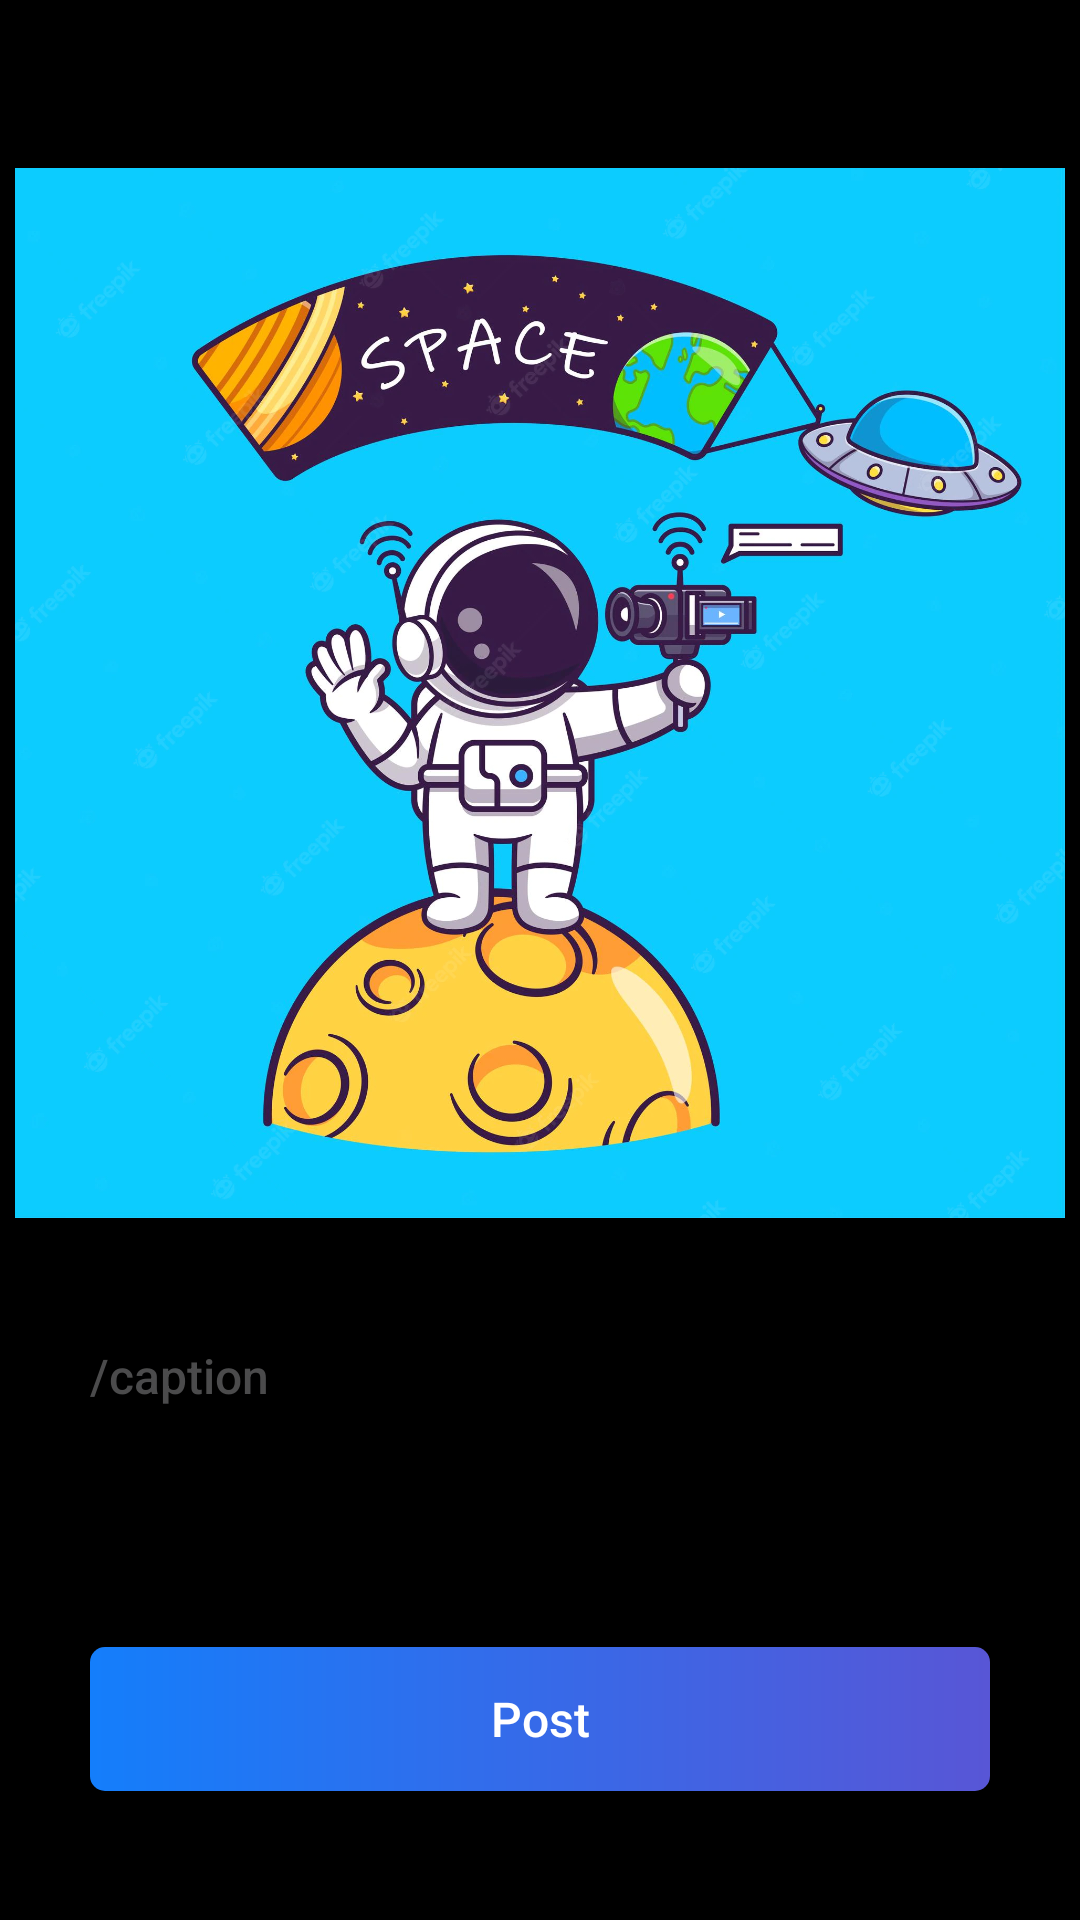

Here is an Android app screen rendered from its layout file. Give the layout XML and the strings, colors and styles it references.
<!-- AndroidManifest.xml: application theme Theme.InsterApp -->
<!-- res/layout/activity_new_post.xml -->
<?xml version="1.0" encoding="utf-8"?>
<androidx.constraintlayout.widget.ConstraintLayout xmlns:android="http://schemas.android.com/apk/res/android"
    xmlns:app="http://schemas.android.com/apk/res-auto"
    xmlns:tools="http://schemas.android.com/tools"
    android:layout_width="match_parent"
    android:layout_height="match_parent"
    tools:context=".NewPostActivity"
    android:background="@color/black"
    >

    <androidx.appcompat.widget.Toolbar
        android:layout_width="match_parent"
        android:layout_height="?attr/actionBarSize"
        android:id="@+id/toolbarNewPost"
        android:background="@color/black"
        android:theme="@style/CustomToolbarStyle"
        app:layout_constraintTop_toTopOf="parent"
        app:layout_constraintStart_toStartOf="parent"
        app:layout_constraintEnd_toEndOf="parent">
    </androidx.appcompat.widget.Toolbar>

    <ImageView
        android:layout_width="match_parent"
        android:layout_height="350dp"
        android:id="@+id/ivNewPost"
        app:layout_constraintStart_toStartOf="parent"
        app:layout_constraintEnd_toEndOf="parent"
        app:layout_constraintTop_toBottomOf="@+id/toolbarNewPost"
        android:src="@drawable/astronaut_taking_image"
        android:foreground="@drawable/ic_baseline_add_photo_alternate_24"
        android:foregroundGravity="bottom"
        />


    <EditText
        android:layout_width="match_parent"
        android:layout_height="50dp"
        android:id="@+id/etCaption"
        app:layout_constraintStart_toStartOf="parent"
        app:layout_constraintEnd_toEndOf="parent"
        app:layout_constraintTop_toBottomOf="@+id/ivNewPost"
        android:layout_marginStart="25dp"
        android:layout_marginEnd="25dp"
        android:layout_marginTop="25dp"
        android:textSize="16sp"
        android:textColor="@color/white"
        android:hint="/caption"
        android:textColorHint="@color/iosGreyColor"
        android:background="@drawable/rounded_edittext"
        android:fontFamily="sans-serif-medium"
        android:textAllCaps="false"
        android:paddingStart="5dp"
        android:paddingTop="5dp"
        />

    <Button
        android:layout_width="match_parent"
        android:layout_height="wrap_content"
        android:id="@+id/btnPost"
        app:layout_constraintStart_toStartOf="parent"
        app:layout_constraintEnd_toEndOf="parent"
        app:layout_constraintTop_toBottomOf="@+id/etCaption"
        app:layout_constraintBottom_toBottomOf="parent"
        android:background="@drawable/rounded_postbutton"
        android:text="Post"
        android:textAllCaps="false"
        android:textColor="@color/white"
        android:textSize="16sp"
        android:layout_marginStart="30dp"
        android:layout_marginEnd="30dp"
        android:layout_marginTop="25dp"
        />




</androidx.constraintlayout.widget.ConstraintLayout>
<!-- resources referenced by this layout -->
<resources>
  <color name="black">#FF000000</color>
  <color name="iosGreyColor">#4B4B4C</color>
  <color name="white">#FFFFFFFF</color>
  <!-- drawable astronaut_taking_image: webp bitmap (drawable, 210950 bytes) -->
  <!-- drawable ic_baseline_add_photo_alternate_24 (drawable) -->
  <vector android:height="34dp" android:tint="@color/iosGreyColor"
      android:viewportHeight="24" android:viewportWidth="24"
      android:width="34dp" xmlns:android="http://schemas.android.com/apk/res/android">
      <path android:fillColor="@android:color/white" android:pathData="M19,7v2.99s-1.99,0.01 -2,0L17,7h-3s0.01,-1.99 0,-2h3L17,2h2v3h3v2h-3zM16,11L16,8h-3L13,5L5,5c-1.1,0 -2,0.9 -2,2v12c0,1.1 0.9,2 2,2h12c1.1,0 2,-0.9 2,-2v-8h-3zM5,19l3,-4 2,3 3,-4 4,5L5,19z"/>
  </vector>
  <!-- drawable rounded_postbutton (drawable) -->
  <?xml version="1.0" encoding="utf-8"?>
  <shape xmlns:android="http://schemas.android.com/apk/res/android"
      android:shape="rectangle"
      android:padding="5dp">
  
      <gradient
          android:startColor="@color/iosBlueColor"
          android:endColor="@color/iosPurpleColor"
          />
  
      <corners
          android:bottomRightRadius="5dp"
          android:bottomLeftRadius="5dp"
          android:topLeftRadius="5dp"
          android:topRightRadius="5dp" />
  </shape>
  <style name="CustomToolbarStyle">
          <item name="android:textColorPrimary">@color/white</item>
          <item name="android:colorControlNormal">@color/iosBlueColor</item>
      </style>
  <style name="Theme.InsterApp" parent="Theme.AppCompat.DayNight.NoActionBar">
          
          <item name="colorPrimary">@color/purple_500</item>
          <item name="colorPrimaryVariant">@color/purple_700</item>
          <item name="colorOnPrimary">@color/white</item>
          
          <item name="colorSecondary">@color/teal_200</item>
          <item name="colorSecondaryVariant">@color/teal_700</item>
          <item name="colorOnSecondary">@color/black</item>
          
          <item name="android:statusBarColor" tools:targetApi="l">?attr/colorPrimaryVariant</item>
          
      </style>
  <color name="iosBlueColor">#147EFB</color>
  <color name="iosPurpleColor">#5856d6</color>
  <color name="purple_500">#FF6200EE</color>
  <color name="purple_700">#FF3700B3</color>
  <color name="teal_200">#FF03DAC5</color>
  <color name="teal_700">#FF018786</color>
</resources>
